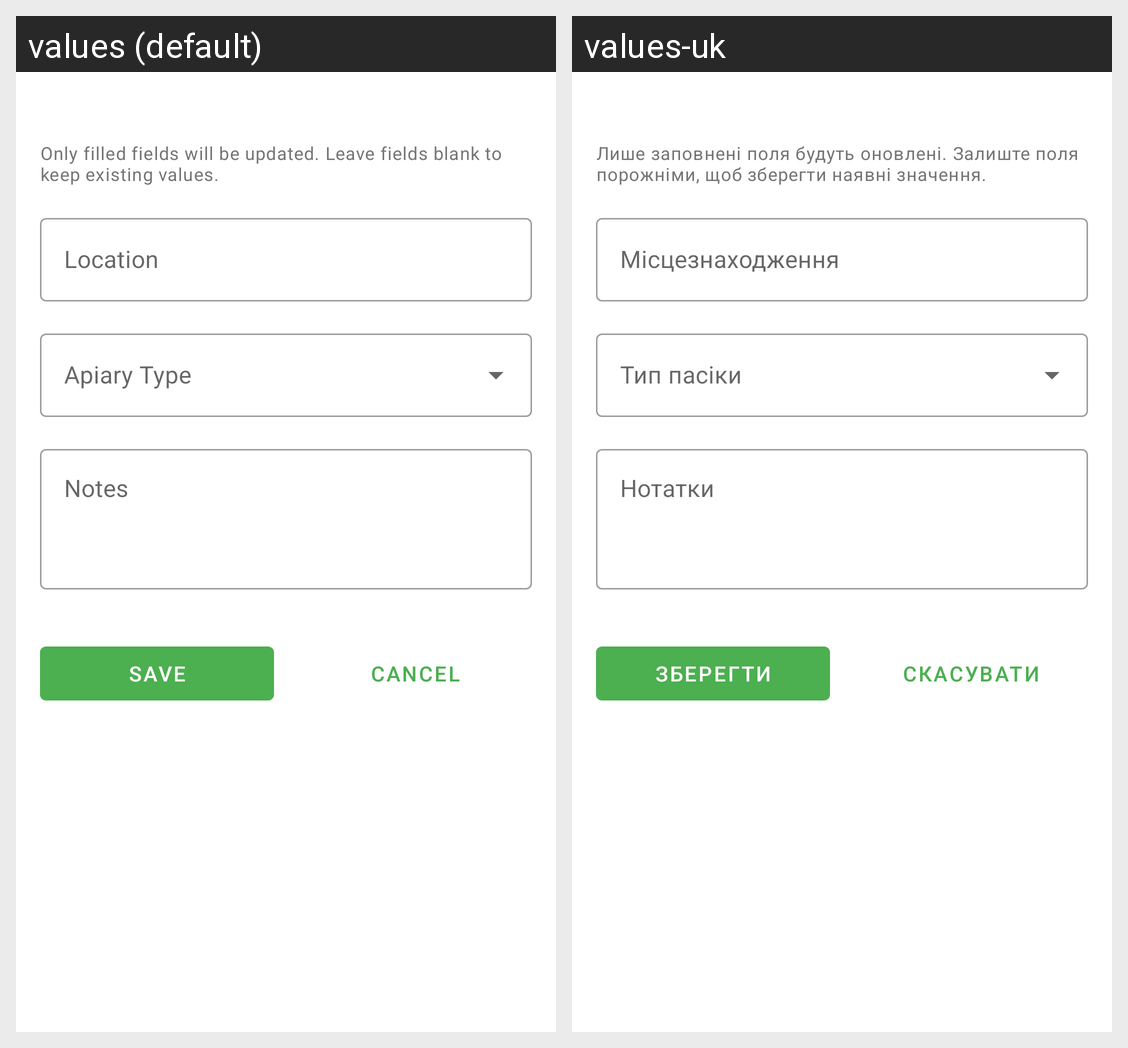

Here is an Android app screen in its default locale and in the app's own translations. Write out the translated-string differences for the strings that appear on this screen.
Android screen res/layout/fragment_bulk_edit_apiary.xml rendered under 2 locales, left to right: values (default), values-uk. Device: Nexus 5 (rendered at 1080×1920; each locale shown at half size, 540×960, under a caption strip naming it); theme Theme.Pasika.
Strings drawn on this screen, with the default value and each locale's value (text and hints the layout hard-codes, and strings that could not be matched under every locale, appear in the picture but are not listed):

bulk_edit_hives_info
  values: Only filled fields will be updated. Leave fields blank to keep existing values.
  values-uk: Лише заповнені поля будуть оновлені. Залиште поля порожніми, щоб зберегти наявні значення.

hint_apiary_location
  values: Location
  values-uk: Місцезнаходження

hint_notes_optional
  values: Notes
  values-uk: Нотатки

action_save
  values: Save
  values-uk: Зберегти

action_cancel
  values: Cancel
  values-uk: Скасувати
